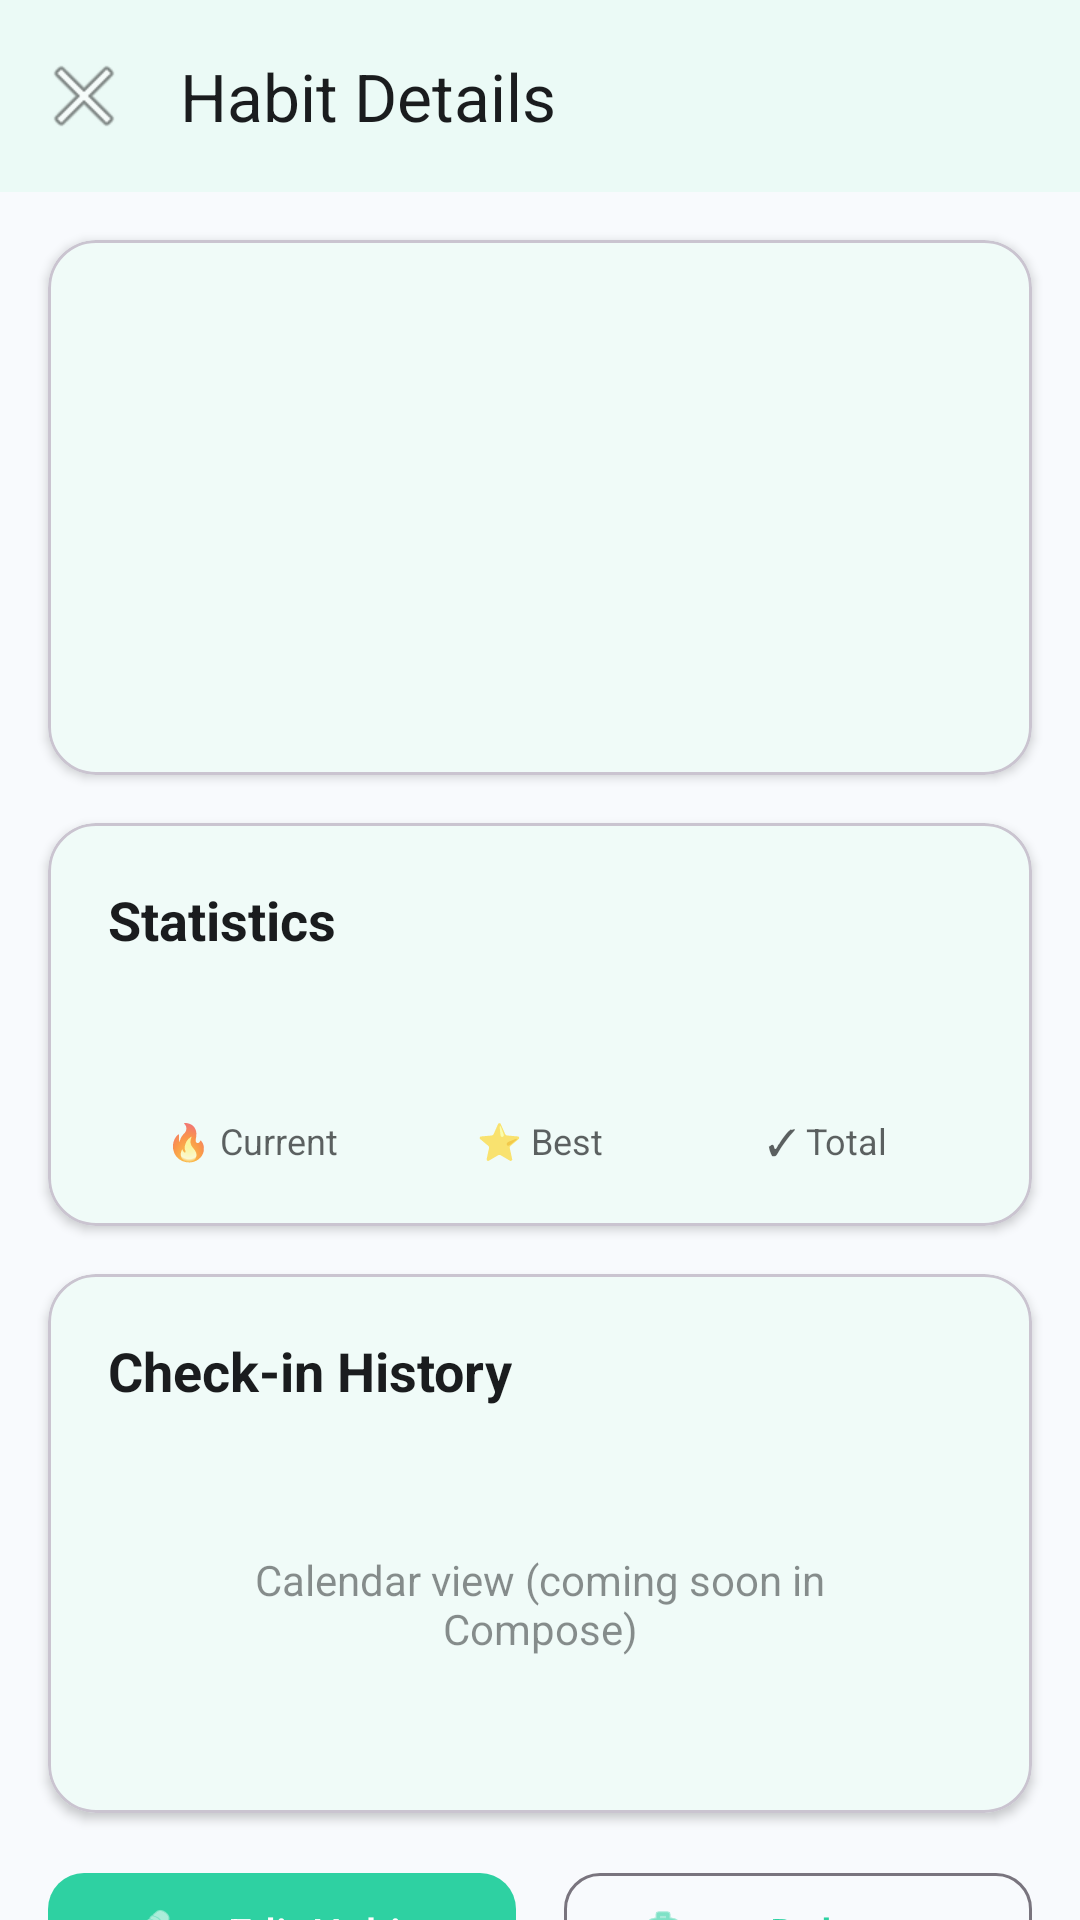

Android layout source for this screen:
<!-- AndroidManifest.xml: application theme Theme.MyHabit -->
<!-- res/layout/fragment_habit_detail.xml -->
<?xml version="1.0" encoding="utf-8"?>
<androidx.core.widget.NestedScrollView
    xmlns:android="http://schemas.android.com/apk/res/android"
    xmlns:app="http://schemas.android.com/apk/res-auto"
    xmlns:tools="http://schemas.android.com/tools"
    android:layout_width="match_parent"
    android:layout_height="match_parent"
    android:background="@color/md_theme_background"
    android:fillViewport="true">

    <androidx.constraintlayout.widget.ConstraintLayout
        android:layout_width="match_parent"
        android:layout_height="wrap_content">

        <com.google.android.material.appbar.MaterialToolbar
            android:id="@+id/toolbar"
            android:layout_width="match_parent"
            android:layout_height="?attr/actionBarSize"
            android:background="@color/md_theme_surface"
            android:elevation="4dp"
            app:navigationIcon="@android:drawable/ic_menu_close_clear_cancel"
            app:title="Habit Details"
            app:titleTextColor="@color/md_theme_onSurface"
            app:layout_constraintTop_toTopOf="parent" />

        
        <com.google.android.material.card.MaterialCardView
            android:id="@+id/cardHabitInfo"
            android:layout_width="match_parent"
            android:layout_height="wrap_content"
            android:layout_margin="16dp"
            app:cardCornerRadius="16dp"
            app:cardElevation="2dp"
            app:layout_constraintTop_toBottomOf="@id/toolbar">

            <LinearLayout
                android:layout_width="match_parent"
                android:layout_height="wrap_content"
                android:orientation="vertical"
                android:padding="20dp">

                <TextView
                    android:id="@+id/textViewIcon"
                    android:layout_width="wrap_content"
                    android:layout_height="wrap_content"
                    android:textSize="48sp"
                    android:layout_gravity="center"
                    tools:text="💪" />

                <TextView
                    android:id="@+id/textViewHabitName"
                    android:layout_width="wrap_content"
                    android:layout_height="wrap_content"
                    android:layout_marginTop="12dp"
                    android:textSize="24sp"
                    android:textStyle="bold"
                    android:textColor="@color/md_theme_onSurface"
                    android:layout_gravity="center"
                    tools:text="Morning Run" />

                <TextView
                    android:id="@+id/textViewDescription"
                    android:layout_width="wrap_content"
                    android:layout_height="wrap_content"
                    android:layout_marginTop="8dp"
                    android:textSize="16sp"
                    android:textColor="@color/md_theme_onSurface"
                    android:alpha="0.7"
                    android:layout_gravity="center"
                    android:textAlignment="center"
                    tools:text="Run 5km every morning" />

            </LinearLayout>

        </com.google.android.material.card.MaterialCardView>

        
        <com.google.android.material.card.MaterialCardView
            android:id="@+id/cardStats"
            android:layout_width="match_parent"
            android:layout_height="wrap_content"
            android:layout_margin="16dp"
            app:cardCornerRadius="16dp"
            app:cardElevation="2dp"
            app:layout_constraintTop_toBottomOf="@id/cardHabitInfo">

            <LinearLayout
                android:layout_width="match_parent"
                android:layout_height="wrap_content"
                android:orientation="vertical"
                android:padding="20dp">

                <TextView
                    android:layout_width="wrap_content"
                    android:layout_height="wrap_content"
                    android:text="Statistics"
                    android:textSize="18sp"
                    android:textStyle="bold"
                    android:textColor="@color/md_theme_onSurface" />

                
                <LinearLayout
                    android:layout_width="match_parent"
                    android:layout_height="wrap_content"
                    android:layout_marginTop="16dp"
                    android:orientation="horizontal"
                    android:weightSum="3">

                    
                    <LinearLayout
                        android:layout_width="0dp"
                        android:layout_height="wrap_content"
                        android:layout_weight="1"
                        android:orientation="vertical"
                        android:gravity="center">

                        <TextView
                            android:id="@+id/textViewCurrentStreak"
                            android:layout_width="wrap_content"
                            android:layout_height="wrap_content"
                            android:textSize="28sp"
                            android:textStyle="bold"
                            android:textColor="@color/md_theme_primary"
                            tools:text="5" />

                        <TextView
                            android:layout_width="wrap_content"
                            android:layout_height="wrap_content"
                            android:text="🔥 Current"
                            android:textSize="12sp"
                            android:textColor="@color/md_theme_onSurface"
                            android:alpha="0.7" />

                    </LinearLayout>

                    
                    <LinearLayout
                        android:layout_width="0dp"
                        android:layout_height="wrap_content"
                        android:layout_weight="1"
                        android:orientation="vertical"
                        android:gravity="center">

                        <TextView
                            android:id="@+id/textViewLongestStreak"
                            android:layout_width="wrap_content"
                            android:layout_height="wrap_content"
                            android:textSize="28sp"
                            android:textStyle="bold"
                            android:textColor="@color/md_theme_secondary"
                            tools:text="12" />

                        <TextView
                            android:layout_width="wrap_content"
                            android:layout_height="wrap_content"
                            android:text="⭐ Best"
                            android:textSize="12sp"
                            android:textColor="@color/md_theme_onSurface"
                            android:alpha="0.7" />

                    </LinearLayout>

                    
                    <LinearLayout
                        android:layout_width="0dp"
                        android:layout_height="wrap_content"
                        android:layout_weight="1"
                        android:orientation="vertical"
                        android:gravity="center">

                        <TextView
                            android:id="@+id/textViewTotalCheckIns"
                            android:layout_width="wrap_content"
                            android:layout_height="wrap_content"
                            android:textSize="28sp"
                            android:textStyle="bold"
                            android:textColor="@color/md_theme_tertiary"
                            tools:text="47" />

                        <TextView
                            android:layout_width="wrap_content"
                            android:layout_height="wrap_content"
                            android:text="✓ Total"
                            android:textSize="12sp"
                            android:textColor="@color/md_theme_onSurface"
                            android:alpha="0.7" />

                    </LinearLayout>

                </LinearLayout>

            </LinearLayout>

        </com.google.android.material.card.MaterialCardView>

        
        <com.google.android.material.card.MaterialCardView
            android:id="@+id/cardCalendar"
            android:layout_width="match_parent"
            android:layout_height="wrap_content"
            android:layout_margin="16dp"
            app:cardCornerRadius="16dp"
            app:cardElevation="2dp"
            app:layout_constraintTop_toBottomOf="@id/cardStats">

            <LinearLayout
                android:layout_width="match_parent"
                android:layout_height="wrap_content"
                android:orientation="vertical"
                android:padding="20dp">

                <TextView
                    android:layout_width="wrap_content"
                    android:layout_height="wrap_content"
                    android:text="Check-in History"
                    android:textSize="18sp"
                    android:textStyle="bold"
                    android:textColor="@color/md_theme_onSurface" />

                <TextView
                    android:id="@+id/textViewCalendarPlaceholder"
                    android:layout_width="match_parent"
                    android:layout_height="wrap_content"
                    android:layout_marginTop="16dp"
                    android:padding="32dp"
                    android:text="Calendar view (coming soon in Compose)"
                    android:textAlignment="center"
                    android:textColor="@color/md_theme_onSurface"
                    android:alpha="0.5" />

            </LinearLayout>

        </com.google.android.material.card.MaterialCardView>

        
        <LinearLayout
            android:id="@+id/layoutActions"
            android:layout_width="match_parent"
            android:layout_height="wrap_content"
            android:layout_margin="16dp"
            android:orientation="horizontal"
            android:weightSum="2"
            app:layout_constraintTop_toBottomOf="@id/cardCalendar">

            <com.google.android.material.button.MaterialButton
                android:id="@+id/buttonEdit"
                android:layout_width="0dp"
                android:layout_height="wrap_content"
                android:layout_weight="1"
                android:layout_marginEnd="8dp"
                android:text="Edit Habit"
                app:icon="@android:drawable/ic_menu_edit"
                app:cornerRadius="12dp" />

            <com.google.android.material.button.MaterialButton
                android:id="@+id/buttonDelete"
                android:layout_width="0dp"
                android:layout_height="wrap_content"
                android:layout_weight="1"
                android:layout_marginStart="8dp"
                android:text="Delete"
                app:icon="@android:drawable/ic_menu_delete"
                app:cornerRadius="12dp"
                style="@style/Widget.Material3.Button.OutlinedButton" />

        </LinearLayout>

    </androidx.constraintlayout.widget.ConstraintLayout>

</androidx.core.widget.NestedScrollView>
<!-- resources referenced by this layout -->
<resources>
  <color name="md_theme_background">#F8FAFD</color>
  <color name="md_theme_onSurface">#1A1C1E</color>
  <color name="md_theme_primary">#2ED1A2</color>
  <color name="md_theme_secondary">#10B981</color>
  <color name="md_theme_surface">#FFFFFF</color>
  <color name="md_theme_tertiary">#F59E0B</color>
  <style name="Theme.MyHabit" parent="Base.Theme.MyHabit" />
  <style name="Base.Theme.MyHabit" parent="Theme.Material3.Light.NoActionBar">
          
          <item name="colorPrimary">@color/primary</item>
          <item name="colorOnPrimary">@color/text_on_primary</item>
          <item name="colorPrimaryContainer">@color/primary_light</item>
  
          
          <item name="android:colorBackground">@color/background_light</item>
          <item name="colorOnBackground">@color/text_main</item>
  
          
          <item name="colorSurface">@color/surface_light</item>
          <item name="colorOnSurface">@color/text_main</item>
  
          
          <item name="android:statusBarColor">@color/background_light</item>
          <item name="android:windowLightStatusBar">true</item>
  
          
          <item name="android:navigationBarColor">@color/background_light</item>
          <item name="android:windowLightNavigationBar">true</item>
  
          
          <item name="shapeAppearanceSmallComponent">@style/ShapeAppearance.MyHabit.SmallComponent</item>
          <item name="shapeAppearanceMediumComponent">@style/ShapeAppearance.MyHabit.MediumComponent</item>
          <item name="shapeAppearanceLargeComponent">@style/ShapeAppearance.MyHabit.LargeComponent</item>
  
          
          <item name="textAppearanceHeadline1">@style/TextAppearance.MyHabit.Headline1</item>
          <item name="textAppearanceHeadline2">@style/TextAppearance.MyHabit.Headline2</item>
          <item name="textAppearanceBody1">@style/TextAppearance.MyHabit.Body1</item>
          <item name="textAppearanceBody2">@style/TextAppearance.MyHabit.Body2</item>
      </style>
  <color name="primary">#2ED1A2</color>
  <color name="text_on_primary">#FFFFFF</color>
  <color name="primary_light">#5EDDB5</color>
  <color name="background_light">#F8FAFD</color>
  <color name="text_main">#1A1C1E</color>
  <color name="surface_light">#FFFFFF</color>
  <style name="ShapeAppearance.MyHabit.SmallComponent" parent="ShapeAppearance.Material3.SmallComponent">
          <item name="cornerFamily">rounded</item>
          <item name="cornerSize">12dp</item>
      </style>
  <style name="ShapeAppearance.MyHabit.MediumComponent" parent="ShapeAppearance.Material3.MediumComponent">
          <item name="cornerFamily">rounded</item>
          <item name="cornerSize">16dp</item>
      </style>
  <style name="ShapeAppearance.MyHabit.LargeComponent" parent="ShapeAppearance.Material3.LargeComponent">
          <item name="cornerFamily">rounded</item>
          <item name="cornerSize">28dp</item>
      </style>
  <style name="TextAppearance.MyHabit.Headline1" parent="TextAppearance.Material3.HeadlineLarge">
          <item name="android:textSize">32sp</item>
          <item name="android:textColor">@color/text_main</item>
          <item name="android:fontFamily">sans-serif-medium</item>
      </style>
  <style name="TextAppearance.MyHabit.Headline2" parent="TextAppearance.Material3.HeadlineMedium">
          <item name="android:textSize">24sp</item>
          <item name="android:textColor">@color/text_main</item>
          <item name="android:fontFamily">sans-serif-medium</item>
      </style>
  <style name="TextAppearance.MyHabit.Body1" parent="TextAppearance.Material3.BodyLarge">
          <item name="android:textSize">16sp</item>
          <item name="android:textColor">@color/text_main</item>
      </style>
  <style name="TextAppearance.MyHabit.Body2" parent="TextAppearance.Material3.BodyMedium">
          <item name="android:textSize">14sp</item>
          <item name="android:textColor">@color/text_muted</item>
      </style>
  <color name="text_muted">#73777F</color>
</resources>
